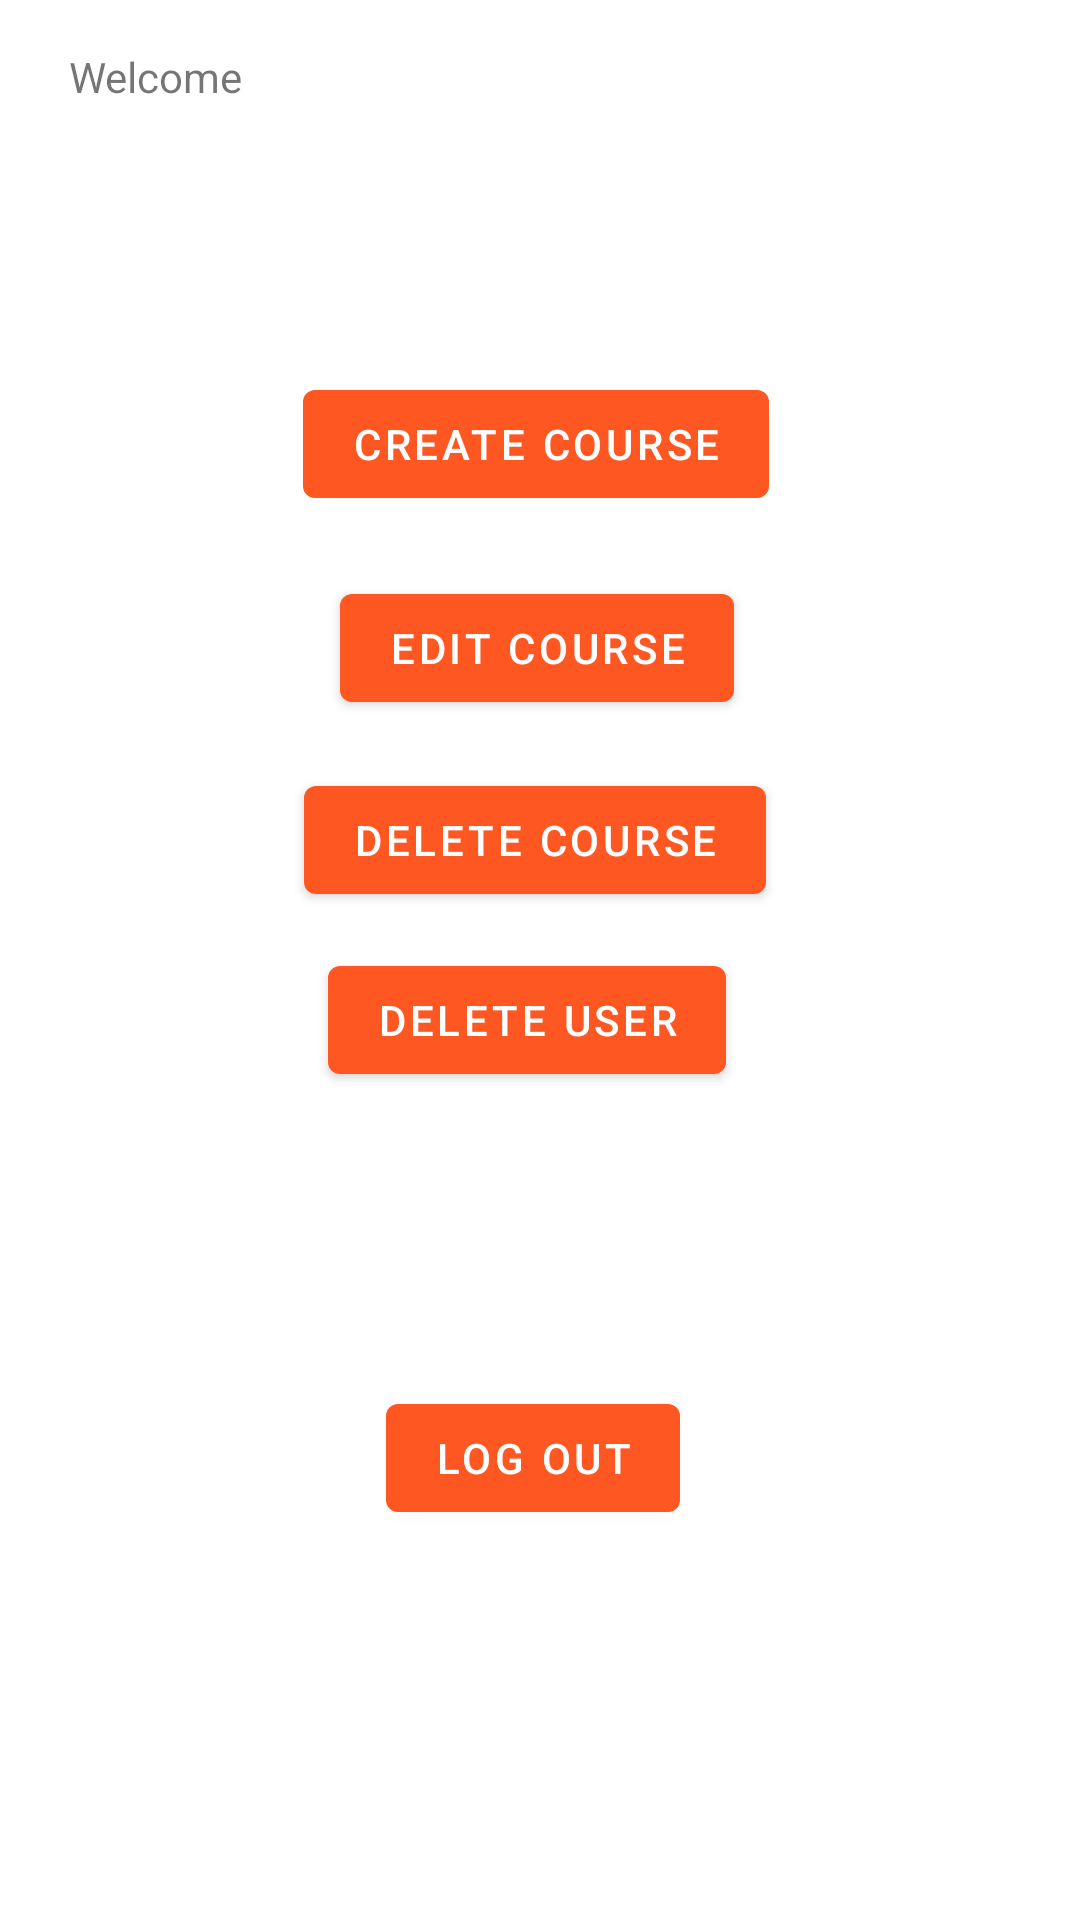

Layout XML and referenced resources for this Android screen:
<!-- AndroidManifest.xml: application theme Theme.CourseBooking -->
<!-- res/layout/activity_welcome.xml -->
<?xml version="1.0" encoding="utf-8"?>
<androidx.constraintlayout.widget.ConstraintLayout xmlns:android="http://schemas.android.com/apk/res/android"
    xmlns:app="http://schemas.android.com/apk/res-auto"
    xmlns:tools="http://schemas.android.com/tools"
    android:layout_width="match_parent"
    android:layout_height="match_parent"
    tools:context=".WelcomeActivity">


    <TextView
        android:id="@+id/welcomeText"
        android:layout_width="wrap_content"
        android:layout_height="wrap_content"
        android:layout_marginTop="16dp"
        android:text="Welcome"
        app:layout_constraintEnd_toEndOf="parent"
        app:layout_constraintHorizontal_bias="0.076"
        app:layout_constraintStart_toStartOf="parent"
        app:layout_constraintTop_toTopOf="parent" />

    <Button
        android:id="@+id/createCourseBtn"
        android:layout_width="wrap_content"
        android:layout_height="wrap_content"
        android:layout_marginBottom="20dp"
        android:text="Create Course"
        app:layout_constraintBottom_toTopOf="@+id/editCourseBtn"
        app:layout_constraintEnd_toEndOf="parent"
        app:layout_constraintHorizontal_bias="0.494"
        app:layout_constraintStart_toStartOf="parent" />

    <Button
        android:id="@+id/editCourseBtn"
        android:layout_width="wrap_content"
        android:layout_height="wrap_content"
        android:layout_marginStart="12dp"
        android:layout_marginBottom="16dp"
        android:text="Edit Course"
        app:layout_constraintBottom_toTopOf="@+id/deleteCourseBtn"
        app:layout_constraintStart_toStartOf="@+id/deleteCourseBtn" />

    <Button
        android:id="@+id/deleteCourseBtn"
        android:layout_width="wrap_content"
        android:layout_height="wrap_content"
        android:layout_marginTop="256dp"
        android:text="Delete Course"
        app:layout_constraintEnd_toEndOf="parent"
        app:layout_constraintHorizontal_bias="0.492"
        app:layout_constraintStart_toStartOf="parent"
        app:layout_constraintTop_toTopOf="parent" />

    <Button
        android:id="@+id/deleteAccountBtn"
        android:layout_width="wrap_content"
        android:layout_height="wrap_content"
        android:layout_marginStart="8dp"
        android:layout_marginTop="12dp"
        android:text="Delete User"
        app:layout_constraintStart_toStartOf="@+id/deleteCourseBtn"
        app:layout_constraintTop_toBottomOf="@+id/deleteCourseBtn" />

    <Button
        android:id="@+id/logOutBtn"
        android:layout_width="wrap_content"
        android:layout_height="wrap_content"
        android:layout_marginStart="15dp"
        android:layout_marginEnd="15dp"
        android:layout_marginBottom="130dp"
        android:text="Log Out"
        app:layout_constraintBottom_toBottomOf="parent"
        app:layout_constraintEnd_toEndOf="@+id/deleteAccountBtn"
        app:layout_constraintStart_toStartOf="@+id/editCourseBtn" />
</androidx.constraintlayout.widget.ConstraintLayout>
<!-- resources referenced by this layout -->
<resources>
  <style name="Theme.CourseBooking" parent="Theme.MaterialComponents.DayNight.DarkActionBar">
          
          <item name="colorPrimary">@color/orange</item>
          <item name="colorPrimaryVariant">@color/orange</item>
          <item name="colorOnPrimary">@color/white</item>
          
          <item name="colorSecondary">@color/teal_200</item>
          <item name="colorSecondaryVariant">@color/teal_700</item>
          <item name="colorOnSecondary">@color/black</item>
          
          <item name="android:statusBarColor">?attr/colorPrimaryVariant</item>
          
          <item name="title" />
  
      </style>
  <color name="orange">#FF5722</color>
  <color name="white">#FFFFFFFF</color>
  <color name="teal_200">#FF03DAC5</color>
  <color name="teal_700">#FF018786</color>
  <color name="black">#FF000000</color>
</resources>
